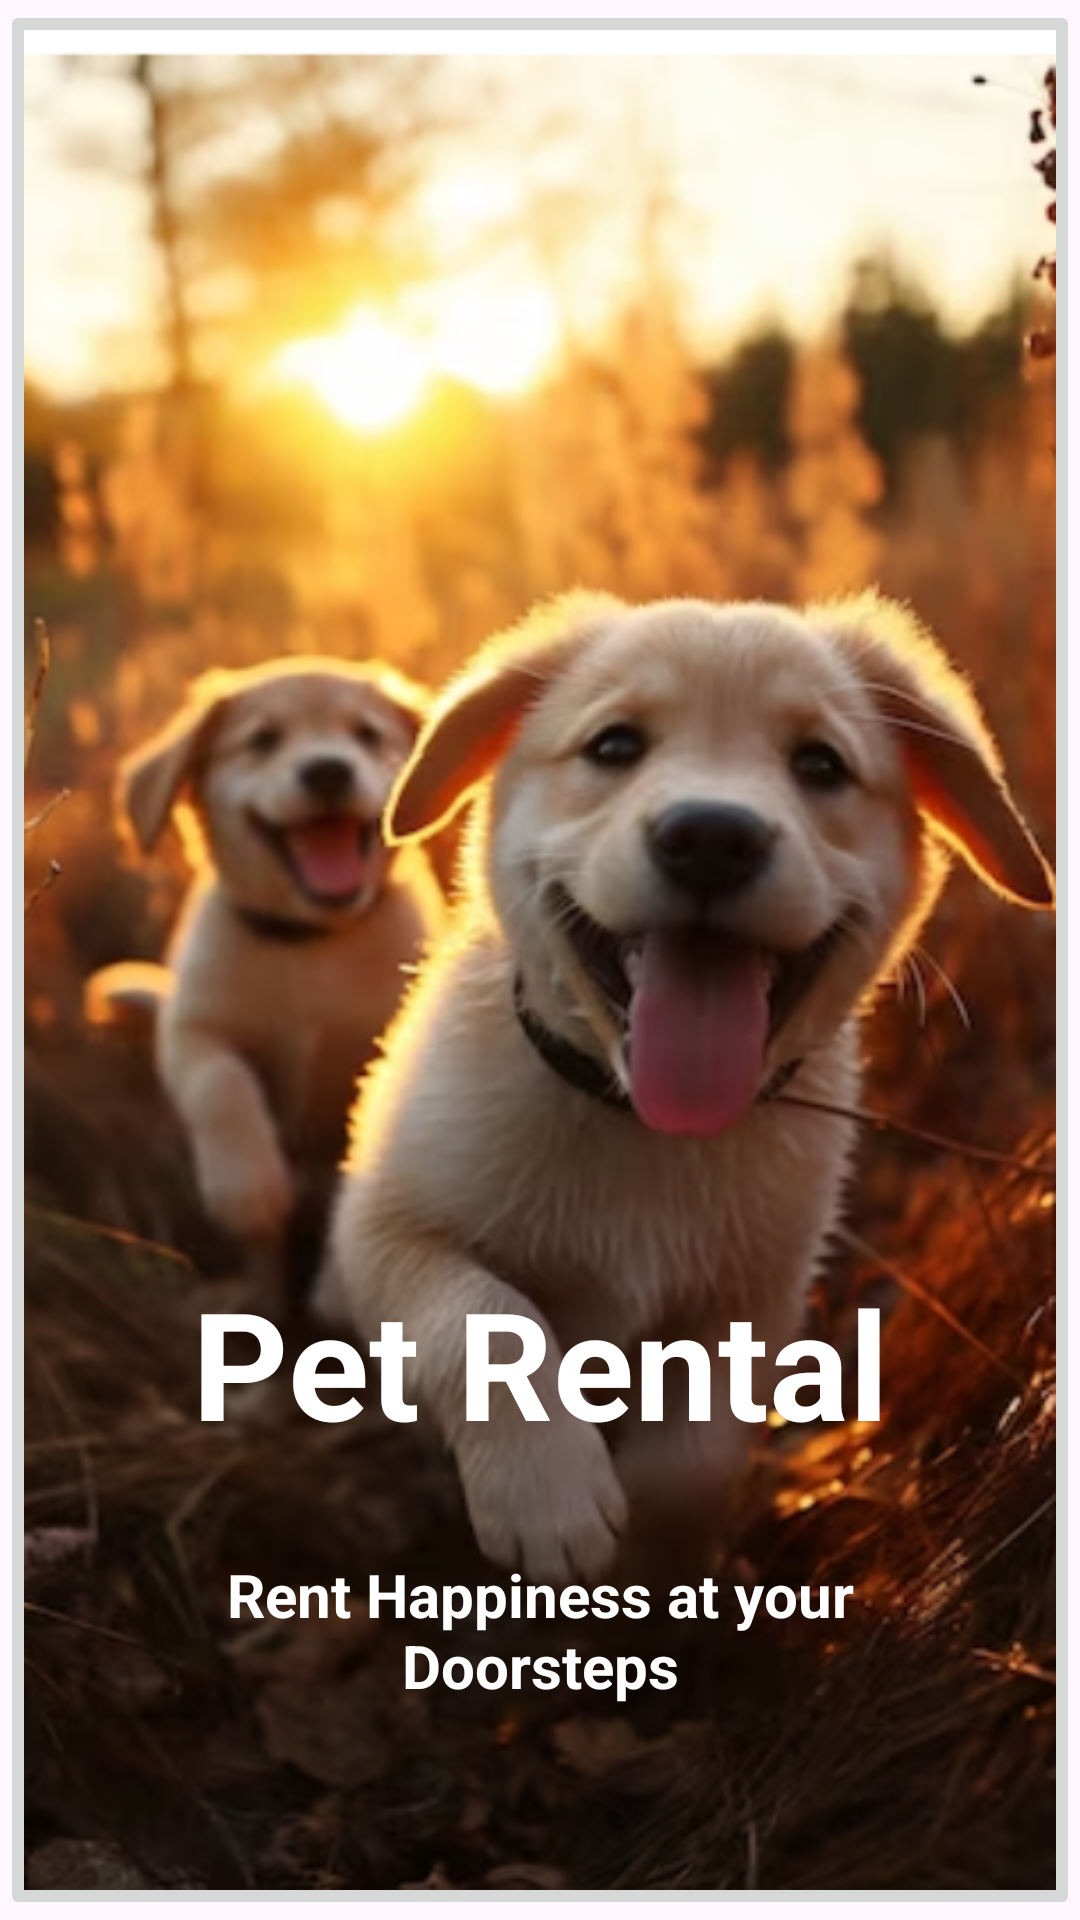

Reconstruct the res/layout file that produces this screen, plus the resources it refers to.
<!-- AndroidManifest.xml: application theme Base.Theme.Login -->
<!-- res/layout/activity_p1.xml -->
<?xml version="1.0" encoding="utf-8"?>
<androidx.constraintlayout.widget.ConstraintLayout xmlns:android="http://schemas.android.com/apk/res/android"
    xmlns:app="http://schemas.android.com/apk/res-auto"
    xmlns:tools="http://schemas.android.com/tools"
    android:layout_width="match_parent"
    android:layout_height="match_parent"
    tools:context=".activity.MainActivity">

    <ImageButton
        android:id="@+id/Initialbutton"
        android:layout_width="match_parent"
        android:layout_height="match_parent"
        android:src="@drawable/d8"
        android:scaleType="centerCrop"
        />

    <TextView
        android:id="@+id/i"
        android:layout_width="291dp"
        android:layout_height="81dp"
        android:gravity="center"
        android:text="Pet Rental"
        android:textColor="@color/white"
        android:textSize="50sp"
        android:textStyle="bold"
        app:layout_constraintBottom_toBottomOf="@+id/Initialbutton"
        app:layout_constraintEnd_toEndOf="parent"
        app:layout_constraintStart_toStartOf="@+id/Initialbutton"
        app:layout_constraintTop_toTopOf="parent"
        app:layout_constraintVertical_bias="0.74" />

    <TextView
        android:id="@+id/i1"
        android:layout_width="291dp"
        android:layout_height="81dp"
        android:gravity="center"
        android:text="Rent Happiness at your Doorsteps"
        android:textColor="@color/white"
        android:textSize="20sp"
        android:textStyle="bold"
        app:layout_constraintBottom_toBottomOf="@+id/Initialbutton"
        app:layout_constraintEnd_toEndOf="parent"
        app:layout_constraintStart_toStartOf="@+id/Initialbutton"
        app:layout_constraintTop_toTopOf="parent"
        app:layout_constraintVertical_bias="0.9" />


</androidx.constraintlayout.widget.ConstraintLayout>
<!-- resources referenced by this layout -->
<resources>
  <color name="white">#FFFFFFFF</color>
  <!-- drawable d8: png bitmap (drawable, 486756 bytes) -->
  <style name="Base.Theme.Login" parent="Theme.Material3.DayNight.NoActionBar">
          
          <item name="colorPrimary">@color/red</item>
          <item name="colorPrimaryVariant">@color/red</item>
          <item name="android:statusBarColor">@color/red</item>
      </style>
  <color name="red">#AB2B2B</color>
</resources>
